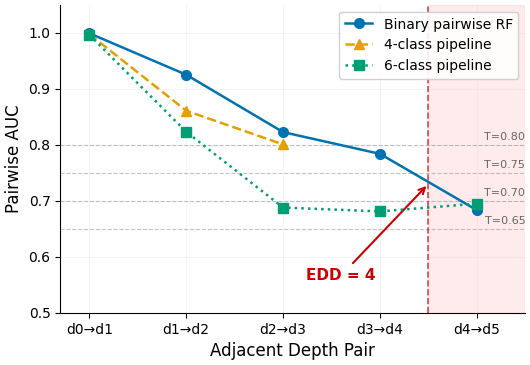

Recreate this plot in Python. (Note: this script raises an exception after producing the figure.)
import matplotlib
matplotlib.use('Agg')
import matplotlib.pyplot as plt
import matplotlib.patches as mpatches
import numpy as np

plt.rcParams.update({
    'font.family': 'DejaVu Sans',
    'font.size': 11,
    'axes.titlesize': 13,
    'axes.labelsize': 12,
    'xtick.labelsize': 10,
    'ytick.labelsize': 10,
    'legend.fontsize': 10,
    'figure.dpi': 300,
    'savefig.dpi': 300,
    'savefig.bbox': 'tight',
    'savefig.pad_inches': 0.05,
    'axes.spines.top': False,
    'axes.spines.right': False,
    'lines.linewidth': 1.8,
})

depth_pairs = ['d0→d1', 'd1→d2', 'd2→d3', 'd3→d4', 'd4→d5']
x = np.arange(len(depth_pairs))

binary_pairwise = [0.999, 0.9250, 0.8225, 0.7837, 0.6832]
fourclass_pipeline = [0.9975, 0.8607, 0.8005, None, None]
sixclass_pipeline = [0.9962, 0.8231, 0.6878, 0.6809, 0.6948]

thresholds = [0.65, 0.70, 0.75, 0.80]

# Okabe-Ito colors
c_blue = '#0072B2'
c_orange = '#E69F00'
c_green = '#009E73'

fig, ax = plt.subplots(figsize=(6, 4))

# Binary pairwise
ax.plot(x, binary_pairwise, '-o', color=c_blue, label='Binary pairwise RF',
        markersize=7, zorder=5)

# 4-class pipeline (only first 3 points)
fc_x = [0, 1, 2]
fc_y = [fourclass_pipeline[i] for i in fc_x]
ax.plot(fc_x, fc_y, '--^', color=c_orange, label='4-class pipeline',
        markersize=7, zorder=5)

# 6-class pipeline
ax.plot(x, sixclass_pipeline, ':s', color=c_green, label='6-class pipeline',
        markersize=7, zorder=5)

# Threshold lines
for t in thresholds:
    ax.axhline(y=t, color='#888888', linestyle='--', linewidth=0.8, alpha=0.5)
    ax.text(len(depth_pairs) - 0.5, t + 0.005, f'T={t:.2f}',
            fontsize=8, color='#666666', ha='right', va='bottom')

# EDD shaded region
ax.axvspan(3.5, 4.5, alpha=0.08, color='red', zorder=0)
ax.axvline(x=3.5, color='#CC0000', linestyle='--', linewidth=1.2, alpha=0.7)

# EDD annotation
ax.annotate('EDD = 4',
            xy=(3.5, 0.73), xytext=(2.6, 0.58),
            fontsize=11, fontweight='bold', color='#CC0000',
            arrowprops=dict(arrowstyle='->', color='#CC0000', lw=1.5),
            ha='center', va='top')

# Grid
ax.grid(True, alpha=0.3, color='#CCCCCC', linewidth=0.5)
ax.set_axisbelow(True)

ax.set_xticks(x)
ax.set_xticklabels(depth_pairs)
ax.set_xlabel('Adjacent Depth Pair')
ax.set_ylabel('Pairwise AUC')
ax.set_ylim(0.5, 1.05)
ax.set_xlim(-0.3, 4.5)

ax.legend(loc='upper right', frameon=True, framealpha=0.9, edgecolor='#CCCCCC')

out_dir = 'figures/paper'
fig.savefig(f'{out_dir}/fig_auc_decay.pdf')
fig.savefig(f'{out_dir}/fig_auc_decay.png')
plt.close(fig)
print('Done.')
